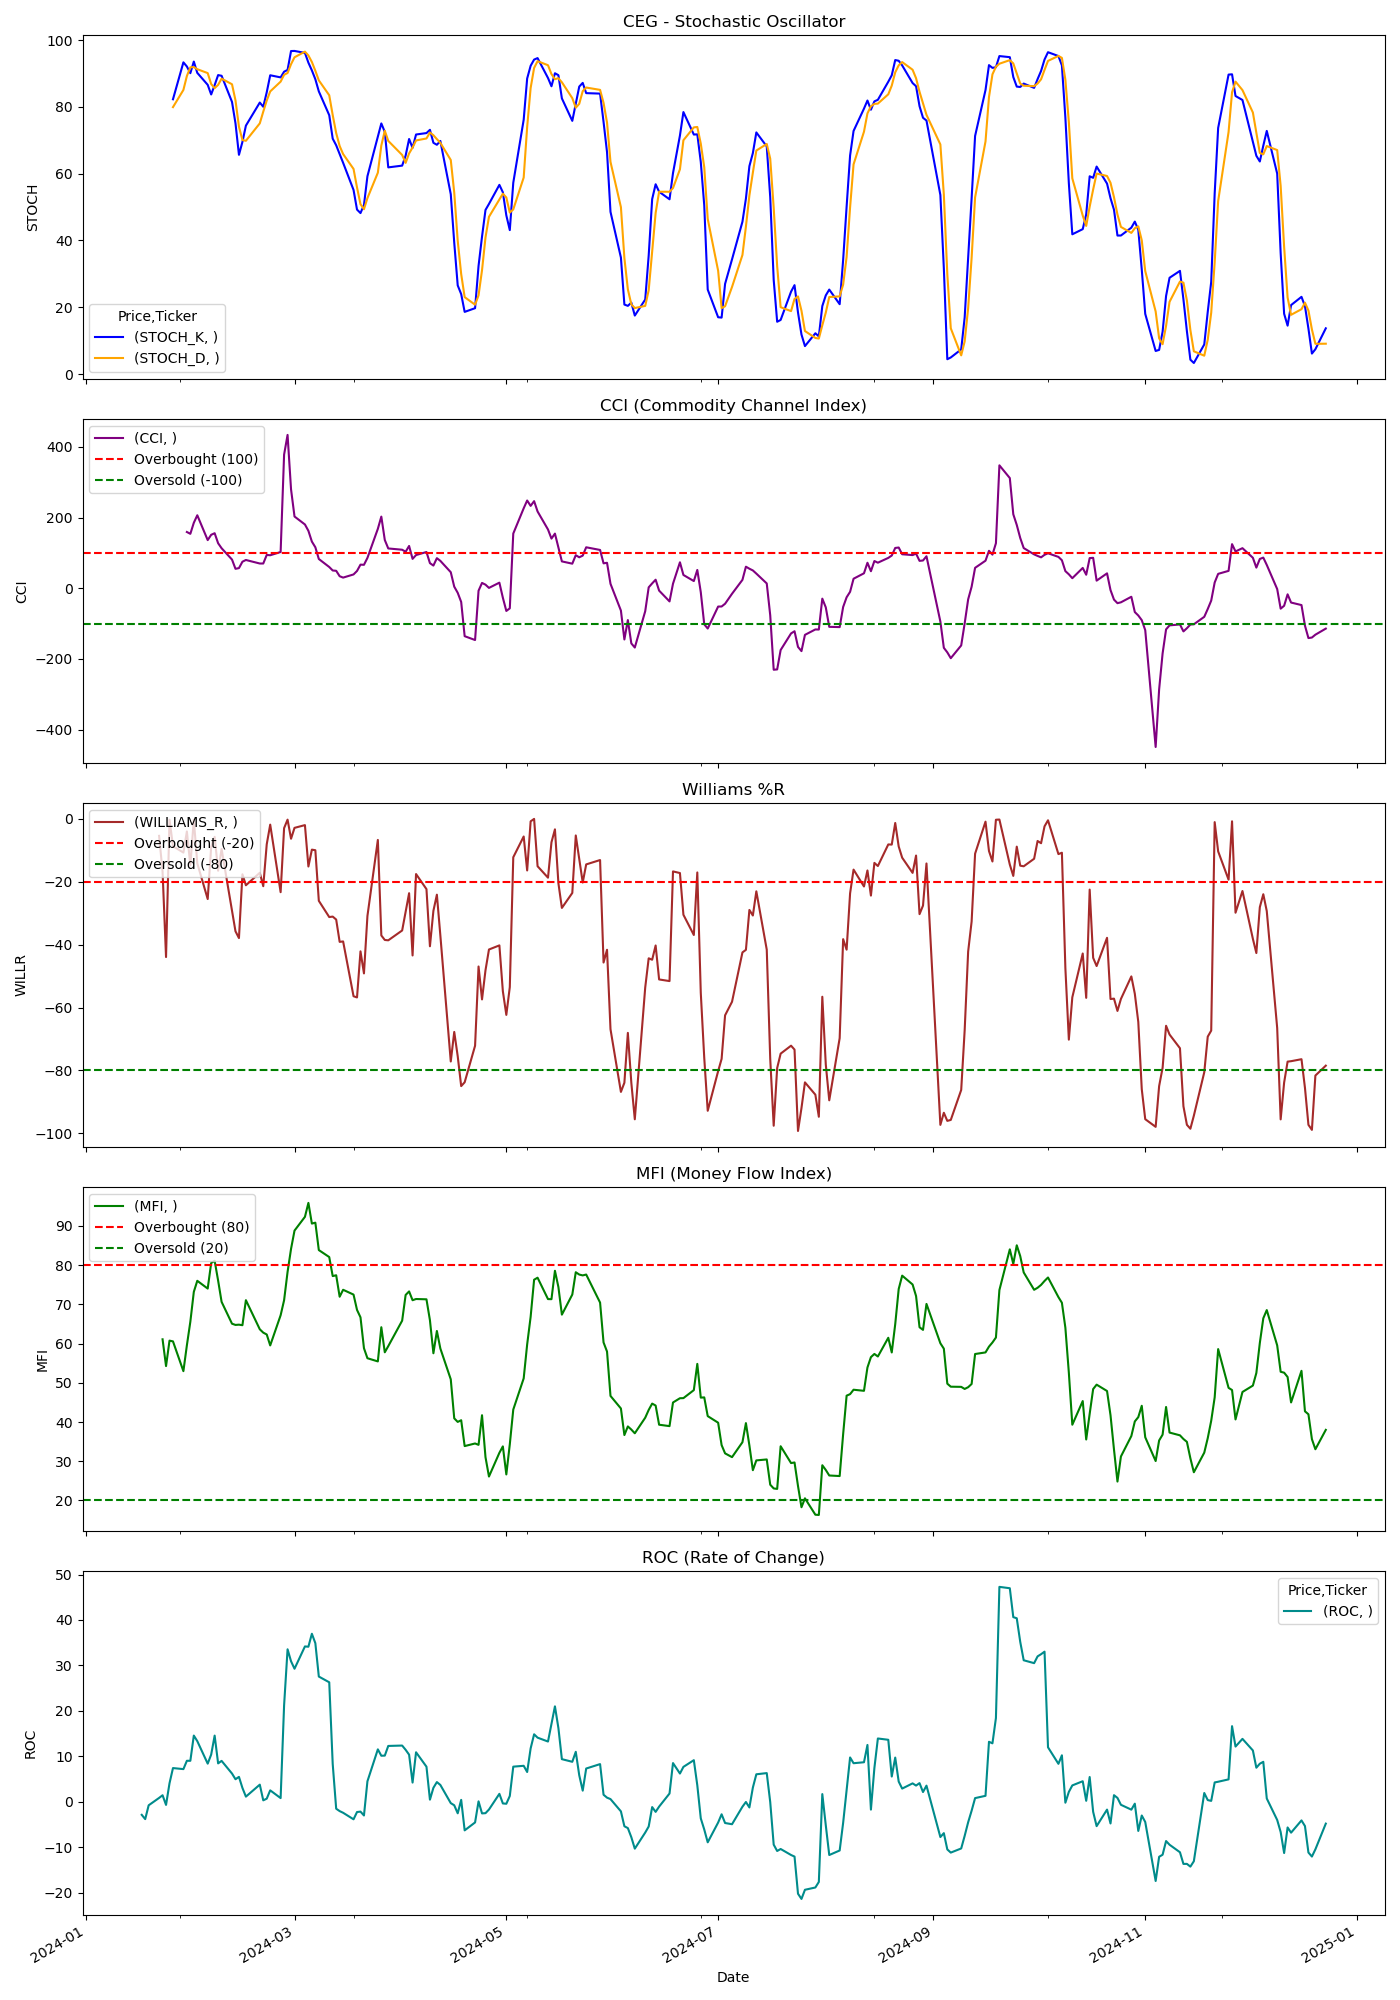

Source data for this figure (header and first rows):
Price, Close, High, Low, Open, Volume, STOCH_K, STOCH_D, CCI, WILLIAMS_R, MFI, ROC
Ticker, CEG, CEG, CEG, CEG, CEG, , , , , , 
Date, , , , , , , , , , , 
2024-01-02, 114.6, 116.6, 114.4, 115.8, 1362800, , , , , , 
2024-01-03, 115.2, 116.5, 114.9, 114.9, 1372400, , , , , , 
2024-01-04, 114.7, 116.5, 114.4, 115.6, 1348900, , , , , , 
2024-01-05, 115.6, 117, 114.5, 114.5, 1729900, , , , , , 
2024-01-08, 116.4, 116.5, 114.4, 115.6, 1351700, , , , , , 
2024-01-09, 115.9, 116.3, 114.6, 115.8, 1514000, , , , , , 
2024-01-10, 115.2, 115.8, 114.4, 115.4, 1090500, , , , , , 
2024-01-11, 112.3, 114.7, 110.9, 114.4, 1609300, , , , , , 
2024-01-12, 112.3, 113.8, 112.1, 113.3, 1556900, , , , , , 
2024-01-16, 111.2, 112.2, 110.7, 111.8, 1417000, , , , , , 
2024-01-17, 111.3, 111.4, 108.9, 110.6, 1484500, , , , , , -2.889
2024-01-18, 110.8, 111.3, 109.7, 110.8, 1614900, , , , , , -3.833
2024-01-19, 113.8, 114, 110.9, 110.9, 1684200, , , , , , -0.7888
2024-01-22, 116.6, 116.7, 113.7, 113.8, 1876700, , , , -5.497, , 0.8345
2024-01-23, 118.1, 119.9, 116.5, 117.1, 1929400, , , , -16.82, 61.07, 1.418
2024-01-24, 115.1, 118.9, 114.7, 118.5, 1514600, , , , -43.97, 54.25, -0.7039
2024-01-25, 119.9, 119.9, 116.4, 117.3, 1425800, , , , -0.3587, 60.73, 4.057
2024-01-26, 120.6, 121.8, 119.4, 119.4, 1558800, 82.29, 79.94, , -8.79, 60.54, 7.404
2024-01-29, 120.4, 121.1, 119.4, 120.4, 1801500, 93.35, 85.09, , -10.79, 52.96, 7.174
2024-01-30, 121.2, 121.7, 120.1, 120.7, 1285500, 92.11, 89.25, 159.3, -4.086, 59.53, 9.006
2024-01-31, 121.3, 123.5, 120.7, 122.1, 1666100, 90.11, 91.86, 154.1, -14.79, 65.56, 9.006
2024-02-01, 126.9, 127, 121.3, 121.3, 1937400, 93.58, 91.93, 185.3, -0.3834, 73.16, 14.56
2024-02-02, 129, 132.4, 125.8, 126.3, 3781700, 90.2, 91.3, 206.6, -14.22, 75.98, 13.33
2024-02-05, 126.4, 127.7, 125.2, 127.2, 1878000, 86.61, 90.13, 136.3, -25.56, 74, 8.378
2024-02-06, 130.3, 130.8, 126.5, 127.1, 2656900, 83.73, 86.85, 151.3, -9.027, 80.51, 10.38
2024-02-07, 131.8, 133.1, 130.1, 131.3, 2087600, 86.53, 85.63, 155.8, -5.817, 81.08, 14.55
2024-02-08, 130, 133.3, 129.5, 131.8, 1228700, 89.54, 86.6, 127.5, -16.55, 76.03, 8.436
2024-02-09, 131.5, 131.8, 129.3, 129.3, 1245300, 89.32, 88.46, 113.3, -9.662, 70.62, 8.988
2024-02-12, 127.8, 131.5, 127.3, 131.1, 1206900, 81.49, 86.78, 81.21, -29.31, 65.04, 6.198
2024-02-13, 127.2, 128.1, 126.1, 127.2, 1503700, 75.08, 81.97, 55.12, -35.79, 64.73, 4.947
2024-02-14, 128, 128.7, 127, 127.6, 1372300, 65.65, 74.07, 57.06, -37.95, 64.8, 5.467
2024-02-15, 130.8, 130.9, 128.1, 129.2, 1348900, 69.52, 70.08, 75.15, -17.69, 64.66, 3.032
2024-02-16, 130.5, 132, 129.8, 130.6, 1295700, 74.4, 69.86, 80.08, -21.18, 71.04, 1.118
2024-02-20, 131.1, 131.4, 128.7, 130.3, 2121200, 81.31, 75.07, 70.08, -17.22, 63.62, 3.755
2024-02-21, 130.7, 131.9, 129.4, 131.6, 983400, 80.05, 78.58, 70.09, -21.47, 62.77, 0.2977
2024-02-22, 132.7, 133.3, 130.9, 131.7, 1529900, 84.38, 81.91, 94.32, -8.161, 62.3, 0.6717
2024-02-23, 133.3, 133.4, 130.6, 132.8, 2052200, 89.48, 84.64, 93.48, -1.928, 59.51, 2.502
2024-02-26, 132.5, 134.5, 132.2, 134, 1494700, 88.85, 87.57, 102.6, -23.38, 67.2, 0.7944
2024-02-27, 154.9, 155.8, 134.3, 134.3, 4888300, 90.55, 89.63, 378.2, -3.039, 71.03, 21.2
2024-02-28, 169.9, 170.1, 155.7, 157.6, 8227500, 91.08, 90.16, 433.9, -0.339, 78.25, 33.55
2024-02-29, 167.6, 170.4, 162.5, 170.3, 4536900, 96.74, 92.79, 279.9, -6.407, 84.11, 30.92
2024-03-01, 169.1, 169.4, 164.2, 166.1, 4554500, 96.77, 94.86, 203.1, -2.952, 88.77, 29.27
2024-03-04, 175.1, 176.1, 168.7, 172, 3818200, 96.19, 96.56, 180.5, -2.077, 92.28, 34.18
2024-03-05, 175.8, 184.6, 174.5, 176.4, 4323800, 93.25, 95.4, 162.6, -15.22, 95.83, 34.12
2024-03-06, 179, 179.8, 174.1, 175.8, 2073600, 90.95, 93.46, 132.2, -9.868, 90.55, 36.97
2024-03-07, 179, 181.4, 175.6, 181.1, 1967800, 88.29, 90.83, 116, -10.05, 90.79, 34.89
2024-03-08, 170, 179.2, 167.9, 179, 3196900, 84.66, 87.96, 82.85, -26.12, 83.81, 27.55
2024-03-11, 167.3, 170.4, 165.8, 169.7, 2601700, 77.52, 83.49, 60.22, -31.28, 82.03, 26.29
2024-03-12, 167.8, 168.5, 163.6, 166, 2617000, 70.49, 77.56, 50.34, -31.13, 77.18, 8.308
2024-03-13, 167.3, 170.7, 165.9, 170.7, 1639000, 68.51, 72.17, 49.5, -32.07, 77.39, -1.545
2024-03-14, 164.1, 167.8, 162.7, 167.3, 3012300, 65.88, 68.3, 34.12, -39.16, 71.92, -2.07
2024-03-15, 165, 167.8, 162.1, 163.6, 4530900, 63.25, 65.88, 30.22, -39.02, 73.69, -2.438
2024-03-18, 168.3, 170.5, 165.6, 167.1, 2006800, 55.13, 61.42, 39.17, -56.42, 72.46, -3.874
2024-03-19, 171.8, 173.4, 167.7, 168.4, 1922200, 49.25, 55.88, 49.03, -56.8, 68.57, -2.275
2024-03-20, 175.1, 176.2, 172.1, 172.3, 1969200, 48.2, 50.86, 66.89, -42.16, 66.68, -2.181
2024-03-21, 173.5, 177.2, 171.8, 176.9, 2212100, 50.62, 49.36, 66.43, -49.17, 58.8, -3.035
2024-03-22, 177.6, 177.8, 173.6, 174.4, 1608100, 59.24, 52.69, 85.96, -30.94, 56.25, 4.497
2024-03-25, 186.6, 188.4, 178.9, 179.4, 3570600, 71.03, 60.3, 168.2, -6.785, 55.44, 11.52
... 189 more rows
